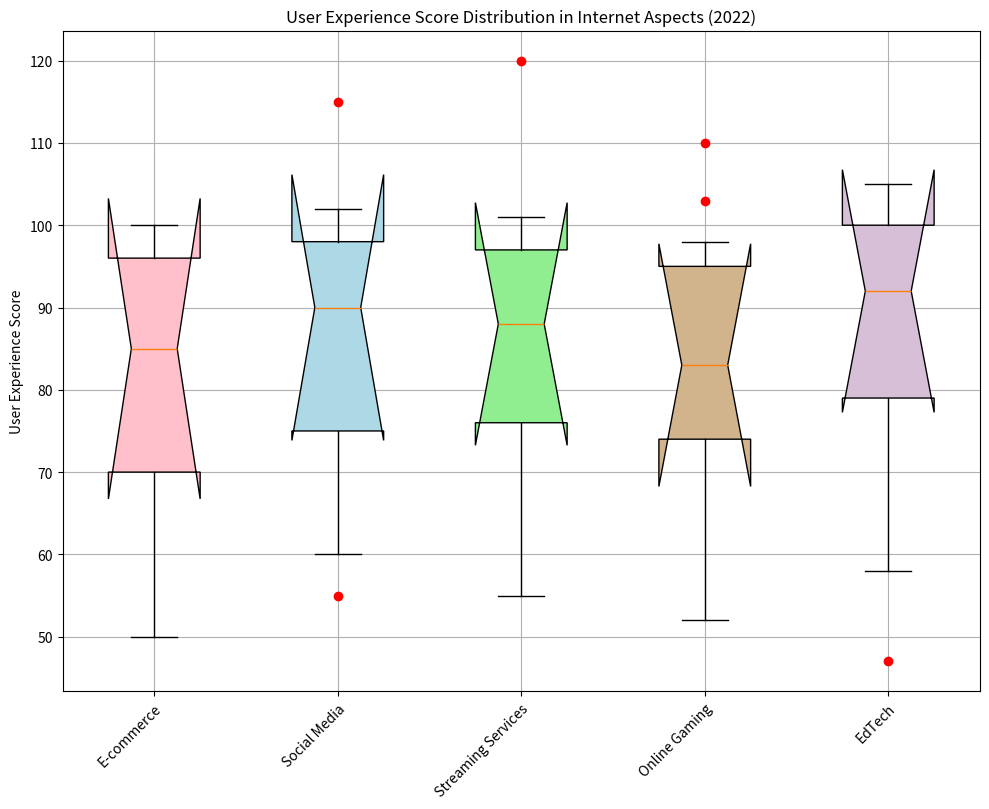

Write Python code to recreate this figure. (Note: this script raises an exception after producing the figure.)
import matplotlib.pyplot as plt
import numpy as np

categories = ['E-commerce', 'Social Media', 'Streaming Services', 'Online Gaming', 'EdTech']
value_lists = [[50, 70, 85, 96, 100], 
               [60, 75, 90, 98, 102], 
               [55, 76, 88, 97, 101], 
               [52, 74, 83, 95, 98], 
               [58, 79, 92, 100, 105]]
outliers_lists = [[], 
                  [55, 115], 
                  [120], 
                  [103, 110], 
                  [47]]

# Create figure
fig = plt.figure(figsize=(10, 8))
ax = fig.add_subplot()

# Box plotting
bp = ax.boxplot(value_lists, whis=1.5, notch=True, patch_artist=True)

# Set the colors of the boxes
colors = ['pink', 'lightblue', 'lightgreen', 'tan', 'thistle']
for patch, color in zip(bp['boxes'], colors):
    patch.set_facecolor(color)

# Outliers plotting
for i, outliers in enumerate(outliers_lists):
    if outliers:
        x = [i + 1] * len(outliers)
        ax.plot(x, outliers, 'ro')

# Adding grid
ax.grid(True)

# Set axes labels and title
ax.set_xticklabels(categories, rotation = 45, ha="right", wrap=True)
ax.set_ylabel('User Experience Score')
ax.set_title('User Experience Score Distribution in Internet Aspects (2022)')

plt.tight_layout()

# Save and show the figure
plt.savefig('/cpfs01/user/yehancheng/workspace/datasets/SimChartV2/demo/box/png/151_202312310058.png')
plt.show()

# clear current image state
plt.clf()
